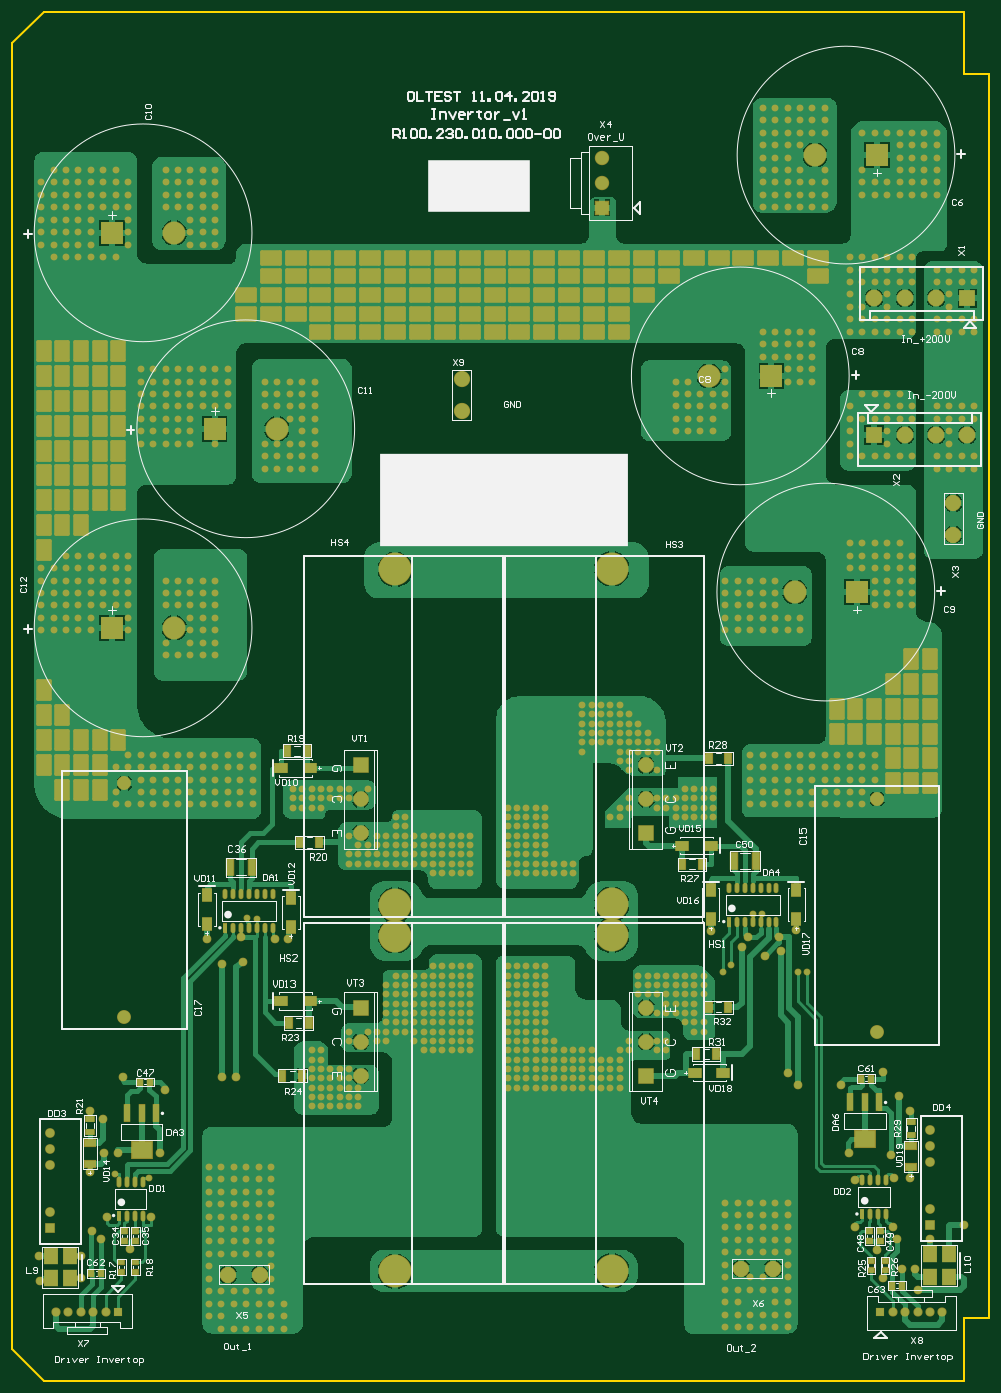
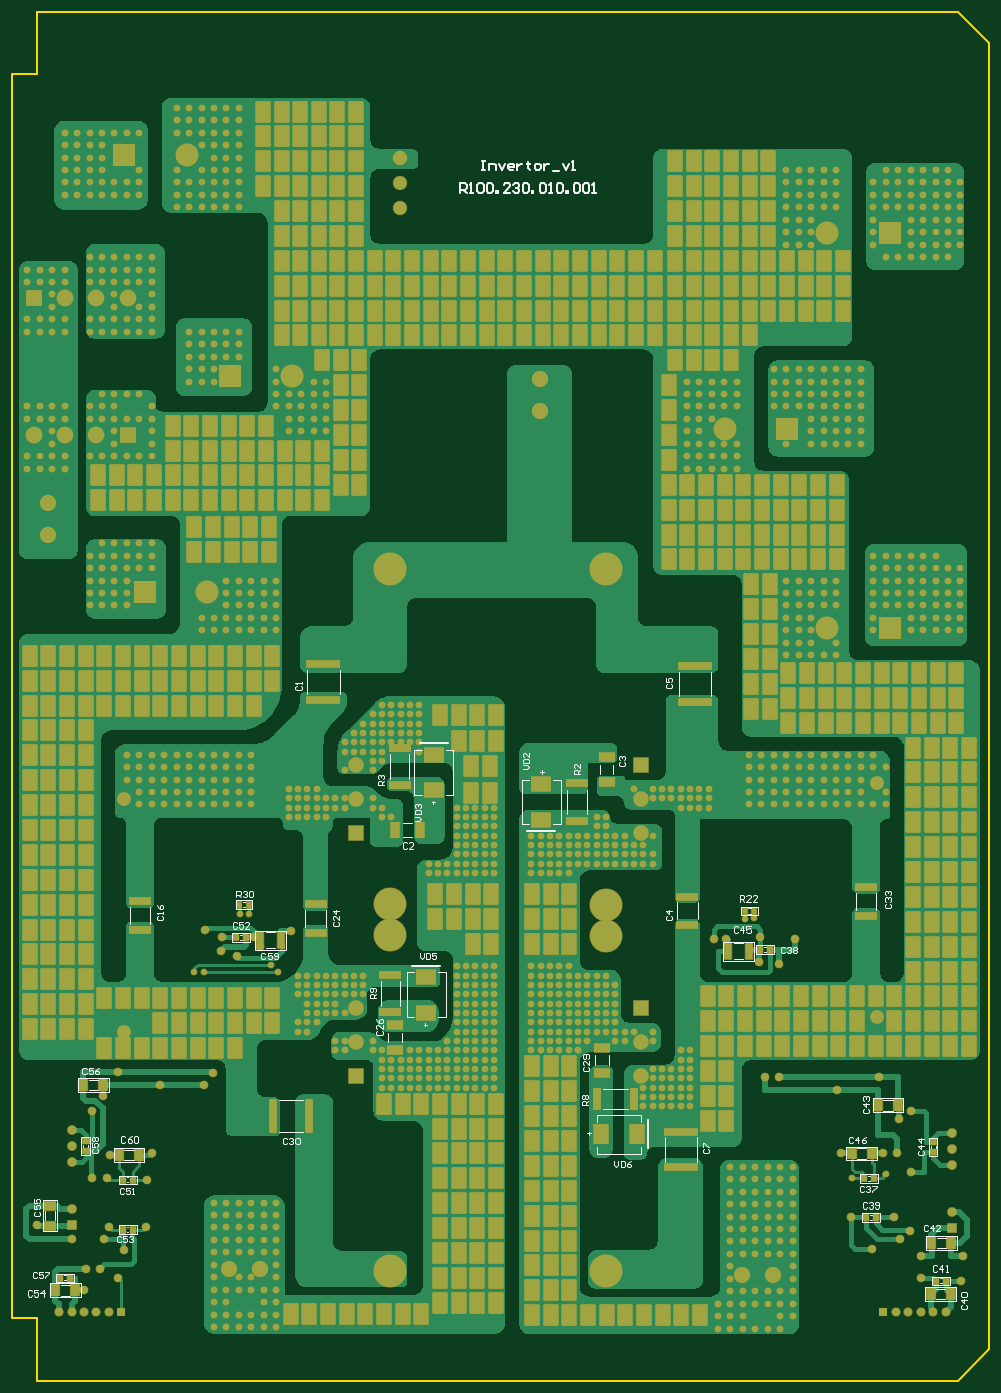
Circuit board: 7 layer files. Board 157.0 x 220.0 mm.
- bottom_copper: R100.230.010.000-00 Invertor.GBL (79182 bytes)
- bottom_silk: R100.230.010.000-00 Invertor.GBO (21553 bytes)
- bottom_mask: R100.230.010.000-00 Invertor.GBS (39076 bytes)
- outline: R100.230.010.000-00 Invertor.GM1 (327 bytes)
- top_copper: R100.230.010.000-00 Invertor.GTL (91891 bytes)
- top_silk: R100.230.010.000-00 Invertor.GTO (44197 bytes)
- top_mask: R100.230.010.000-00 Invertor.GTS (31504 bytes)

=== bottom_copper: R100.230.010.000-00 Invertor.GBL (79182 bytes, source omitted) ===
=== bottom_silk: R100.230.010.000-00 Invertor.GBO (21553 bytes, source omitted) ===
=== bottom_mask: R100.230.010.000-00 Invertor.GBS (39076 bytes, source omitted) ===
=== outline: R100.230.010.000-00 Invertor.GM1 ===
G04 Layer_Color=16711935*
%FSLAX24Y24*%
%MOIN*%
G70*
G01*
G75*
%ADD62C,0.0100*%
D62*
X60236Y82677D02*
X61811D01*
X1969Y0D02*
X60236D01*
X1969Y86614D02*
X60236D01*
X61811Y3937D02*
Y82677D01*
X0Y1969D02*
Y84646D01*
X60236Y82677D02*
Y86614D01*
Y0D02*
Y3937D01*
X61811D01*
X0Y1969D02*
X1969Y0D01*
X0Y84646D02*
X1969Y86614D01*
M02*

=== top_copper: R100.230.010.000-00 Invertor.GTL (91891 bytes, source omitted) ===
=== top_silk: R100.230.010.000-00 Invertor.GTO (44197 bytes, source omitted) ===
=== top_mask: R100.230.010.000-00 Invertor.GTS (31504 bytes, source omitted) ===
